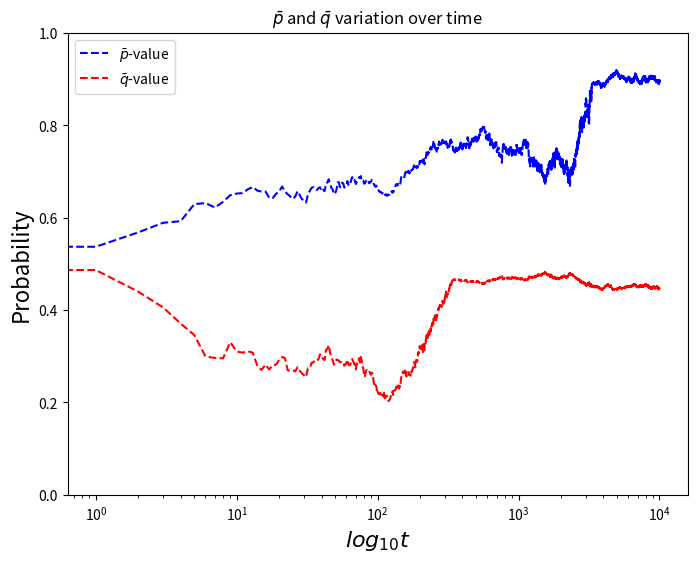

Write the Python code that produced this figure.
import itertools as iter
import collections
import random as rand
import matplotlib.pyplot as plt

Ger = 10000
N = 100
Rondas = 1
mut1, mut2, mut3, mut4, mut5, mut6 = 0.001, 0.002, 0.01, 0.02, 0.1, 0.2
mut = mut1
average_list = []

checkpoints_dict = collections.defaultdict(list) #to plot checkpoints graph #0,100,10000,100000 generations

Neigh_n1, Neigh_n2, Neigh_n3= 1,3,5
Neigh_n = Neigh_n1

population = collections.defaultdict(list)

def populate(popl):
    i = 1
    while i <= N:
        popl['S'+ str(i)] = [rand.uniform(0,1),rand.uniform(0,1),0,[]]  #[p , q , payoff da ronda , payoff da vizinhança ]
        i+=1
    #print("population:\n", popl)
    return popl


def encounters_1D(popul, ger_nr, checkpoints):
    popl = popul
    l_popl = list(popl.keys())
    i = 0
    popl_new = 0
    while i < len(l_popl):
        if i == N-1:                                                    # calculo de payoffs nao precisa dos Neis
            if popl[l_popl[i]][0] >= popl[l_popl[-1]][1]:
                popl[l_popl[i]][2] += 1 - popl[l_popl[i]][0]
                popl[l_popl[-1]][2] += popl[l_popl[-1]][0]
            if popl[l_popl[i]][0] >= popl[l_popl[i - 1]][1]:
                popl[l_popl[i]][2] += 1 - popl[l_popl[i]][0]
                popl[l_popl[i - 1]][2] += popl[l_popl[i - 1]][0]

        else:
            if popl[l_popl[i]][0] >= popl[l_popl[i+1]][1]:
                popl[l_popl[i]][2] += 1 - popl[l_popl[i]][0]
                popl[l_popl[i+1]][2] += popl[l_popl[i+1]][0]
            if popl[l_popl[i]][0] >= popl[l_popl[i-1]][1]:
                popl[l_popl[i]][2] += 1 - popl[l_popl[i]][0]
                popl[l_popl[i-1]][2] += popl[l_popl[i-1]][0]
        i += 1

    i = 0
    #print(popl)
    while i < N:
        payoff_total = popl[l_popl[i]][2]

        j = 1
        while j < Neigh_n + 1:
            if i + j >= N: # passou do N
                payoff_total += popl[l_popl[i - j]][2]
                payoff_total += popl[l_popl[i+j-N]][2]
            else:
                payoff_total += popl[l_popl[i - j]][2]
                payoff_total += popl[l_popl[i + j]][2]
            j += 1

        if payoff_total == 0:
            payoff_list = [1/3,1/3,1/3]
        else:
            payoff_list = [popl[l_popl[i]][2]/payoff_total]

        j = 1

        while j < Neigh_n + 1:
            if payoff_total != 0:
                if i+j >= N:  # passou do N
                    payoff_list += [popl[l_popl[i - j]][2] / payoff_total]
                    payoff_list += [popl[l_popl[i+j-N]][2] / payoff_total]
                else:
                    payoff_list += [popl[l_popl[i - j]][2]/payoff_total]
                    payoff_list += [popl[l_popl[i + j]][2]/payoff_total]
            j += 1
        #print(payoff_list)
        popl[l_popl[i]][3] += payoff_list
        i += 1
    # print("popl", popl)
    i=0
    popl_new = collections.defaultdict(list)
    average_q_ronda = 0
    average_p_ronda = 0
    while i < N:
        comparing = 0
        r = rand.random()
        k = 0
        r_t = False
        while k < Neigh_n*2:
            comparing += popl[l_popl[i]][3][k]
            if r < comparing:
                # print("k of comparing" , k)
                # print("r of comparing" , r)
                # print("comparing val " , comparing)
                r_t = True
                if k == 0:
                    popl_new[l_popl[i]] = [rand.uniform(popl[l_popl[i]][0] - popl[l_popl[i]][0] * mut, popl[l_popl[i]][0] + popl[l_popl[i]][0] * mut),
                                           rand.uniform(popl[l_popl[i]][1] - popl[l_popl[i]][1] * mut,popl[l_popl[i]][1] + popl[l_popl[i]][1] * mut),
                                           0, []
                                           ]

                    if ger_nr in checkpoints:
                        checkpoints_dict[ger_nr].append((popl_new[l_popl[i]][0], popl_new[l_popl[i]][1]))

                    average_p_ronda += popl_new[l_popl[i]][0]
                    average_q_ronda += popl_new[l_popl[i]][1]

                elif k%2 == 1:
                    l = int((k+1)/2)
                    # print(l)

                    # print(i-l)
                    popl_new[l_popl[i]] = [rand.uniform(popl[l_popl[i-l]][0] - popl[l_popl[i-l]][0] * mut,
                                                        popl[l_popl[i-l]][0] + popl[l_popl[i-l]][0] * mut),
                                           rand.uniform(popl[l_popl[i-l]][1] - popl[l_popl[i-l]][1] * mut,
                                                        popl[l_popl[i-l]][1] + popl[l_popl[i-l]][1] * mut),
                                           0, []
                                           ]

                    if ger_nr in checkpoints:
                        checkpoints_dict[ger_nr].append((popl_new[l_popl[i]][0], popl_new[l_popl[i]][1]))

                    average_p_ronda += popl_new[l_popl[i]][0]
                    average_q_ronda += popl_new[l_popl[i]][1]

                else:
                    l = int(k/2)
                    # print(l)
                    if i+k>=N:
                        popl_new[l_popl[i]] = [rand.uniform(popl[l_popl[i + l - N]][0] - popl[l_popl[i + l - N]][0] * mut,
                                                            popl[l_popl[i + l - N]][0] + popl[l_popl[i + l - N]][0] * mut),
                                               rand.uniform(popl[l_popl[i + l - N]][1] - popl[l_popl[i + l - N]][1] * mut,
                                                            popl[l_popl[i + l - N]][1] + popl[l_popl[i + l - N]][1] * mut),
                                               0, []
                                               ]

                        if ger_nr in checkpoints:
                            checkpoints_dict[ger_nr].append((popl_new[l_popl[i]][0], popl_new[l_popl[i]][1]))

                        average_p_ronda += popl_new[l_popl[i]][0]
                        average_q_ronda += popl_new[l_popl[i]][1]
                    else:
                        popl_new[l_popl[i]] = [rand.uniform(popl[l_popl[i + l]][0] - popl[l_popl[i + l]][0] * mut,
                                                        popl[l_popl[i + l]][0] + popl[l_popl[i + l]][0] * mut),
                                                rand.uniform(popl[l_popl[i + l]][1] - popl[l_popl[i + l]][1] * mut,
                                                        popl[l_popl[i + l]][1] + popl[l_popl[i + l]][1] * mut),
                                           0, []
                                           ]
                    if ger_nr in checkpoints:
                        checkpoints_dict[ger_nr].append((popl_new[l_popl[i]][0], popl_new[l_popl[i]][1]))

                    average_p_ronda += popl_new[l_popl[i]][0]
                    average_q_ronda += popl_new[l_popl[i]][1]
                break
            k += 1

        if not r_t:
            k = int(k/2)
            if i + k >= N:
                popl_new[l_popl[i]] = [rand.uniform(popl[l_popl[i + k - N]][0] - popl[l_popl[i + k - N]][0] * mut,
                                                    popl[l_popl[i + k - N]][0] + popl[l_popl[i + k - N]][0] * mut),
                                       rand.uniform(popl[l_popl[i + k - N]][1] - popl[l_popl[i + k - N]][1] * mut,
                                                    popl[l_popl[i + k - N]][1] + popl[l_popl[i + k - N]][1] * mut),
                                       0, []
                                       ]

                if ger_nr in checkpoints:
                    # print((popl_new[l_popl[i]][0], popl_new[l_popl[i]][1]))
                    checkpoints_dict[ger_nr].append((popl_new[l_popl[i]][0], popl_new[l_popl[i]][1]))

                average_p_ronda += popl_new[l_popl[i]][0]
                average_q_ronda += popl_new[l_popl[i]][1]
            else:
                popl_new[l_popl[i]] = [rand.uniform(popl[l_popl[i + k]][0] - popl[l_popl[i + k]][0] * mut,
                                                    popl[l_popl[i + k]][0] + popl[l_popl[i + k]][0] * mut),
                                       rand.uniform(popl[l_popl[i + k]][1] - popl[l_popl[i + k]][1] * mut,
                                                    popl[l_popl[i + k]][1] + popl[l_popl[i + k]][1] * mut),
                                       0, []
                                       ]
                # print(ger_nr)
                if ger_nr in checkpoints:

                    checkpoints_dict[ger_nr].append((popl_new[l_popl[i]][0]/N, popl_new[l_popl[i]][1]/N))

                average_p_ronda += popl_new[l_popl[i]][0]
                average_q_ronda += popl_new[l_popl[i]][1]

        i += 1
    average_list.append([average_p_ronda / N, average_q_ronda / N])
    # print("popl_new", popl_new)
    return popl_new


# computes the check points scatter plot
def checkpoint_plot(p_q,population,ger):
    fig,ax = plt.subplots(figsize=(8, 6))
    plt.title('spatial distribution of acceptance and offer strategies'), plt.ylabel('Probability', fontsize=16), plt.xlabel(
         'population', fontsize=16)
    ax.scatter(range(population), [i[0] for i in p_q[ger]], color='blue', label="p")
    ax.scatter(range(population), [i[1] for i in p_q[ger]], color='red', label="q")
    plt.ylim([0, 1])
    ax.grid(True)
    ax.legend()
    plt.show()


def main():
    checkpoints = [1,10,100,1000,10000,100000]
    popl_sample = populate(population)
    # print(popl_sample)
    ronda=0
    for j in range(0,Rondas):
        geracao = 0
        for i in range(0,Ger):
            popl_new = encounters_1D(popl_sample, i+1, checkpoints)
            #print(len(popl_new))
            #print(popl_sample)
            #print(popl_new)
            popl_sample = popl_new
            print(geracao)
            # print(popl_sample)
            # print(popl_new)
            geracao+=1
        ronda+=1


    # print(average_list)
    p_list = []
    q_list = []

    i=0
    while i<len(average_list) :
        to_append_p = 0
        to_append_q = 0
        j=0
        #while j<len(average_list[i]):
            #to_append_p += average_list[i][j][0]
            #to_append_q += average_list[i][j][1]
            #j+=1
        to_append_p = average_list[i][0]
        to_append_q = average_list[i][1]
        #to_append_p /= Rondas
        #to_append_q /= Rondas

        p_list.append(to_append_p)
        q_list.append(to_append_q)
        i+=1
    #
    # for ger in checkpoints_dict.keys():
    #     checkpoint_plot(checkpoints_dict,N,ger)
    plt.subplots(figsize=(8, 6))
    plt.title('$\\bar{p}$ and $\\bar{q}$ variation over time'), plt.ylabel('Probability', fontsize=16), plt.xlabel(
        '$log_{10}t$', fontsize=16)

    plt.plot(range(Ger), p_list, color='blue', label="average_p", linestyle='--')
    plt.plot(range(Ger), q_list, color='red', label="average_q", linestyle='--')
    plt.xscale("log")
    plt.ylim([0, 1])
    plt.legend(['$\\bar{p}$-value', '$\\bar{q}$-value'])
    plt.show()
    return 0





if __name__ == '__main__':
    main()